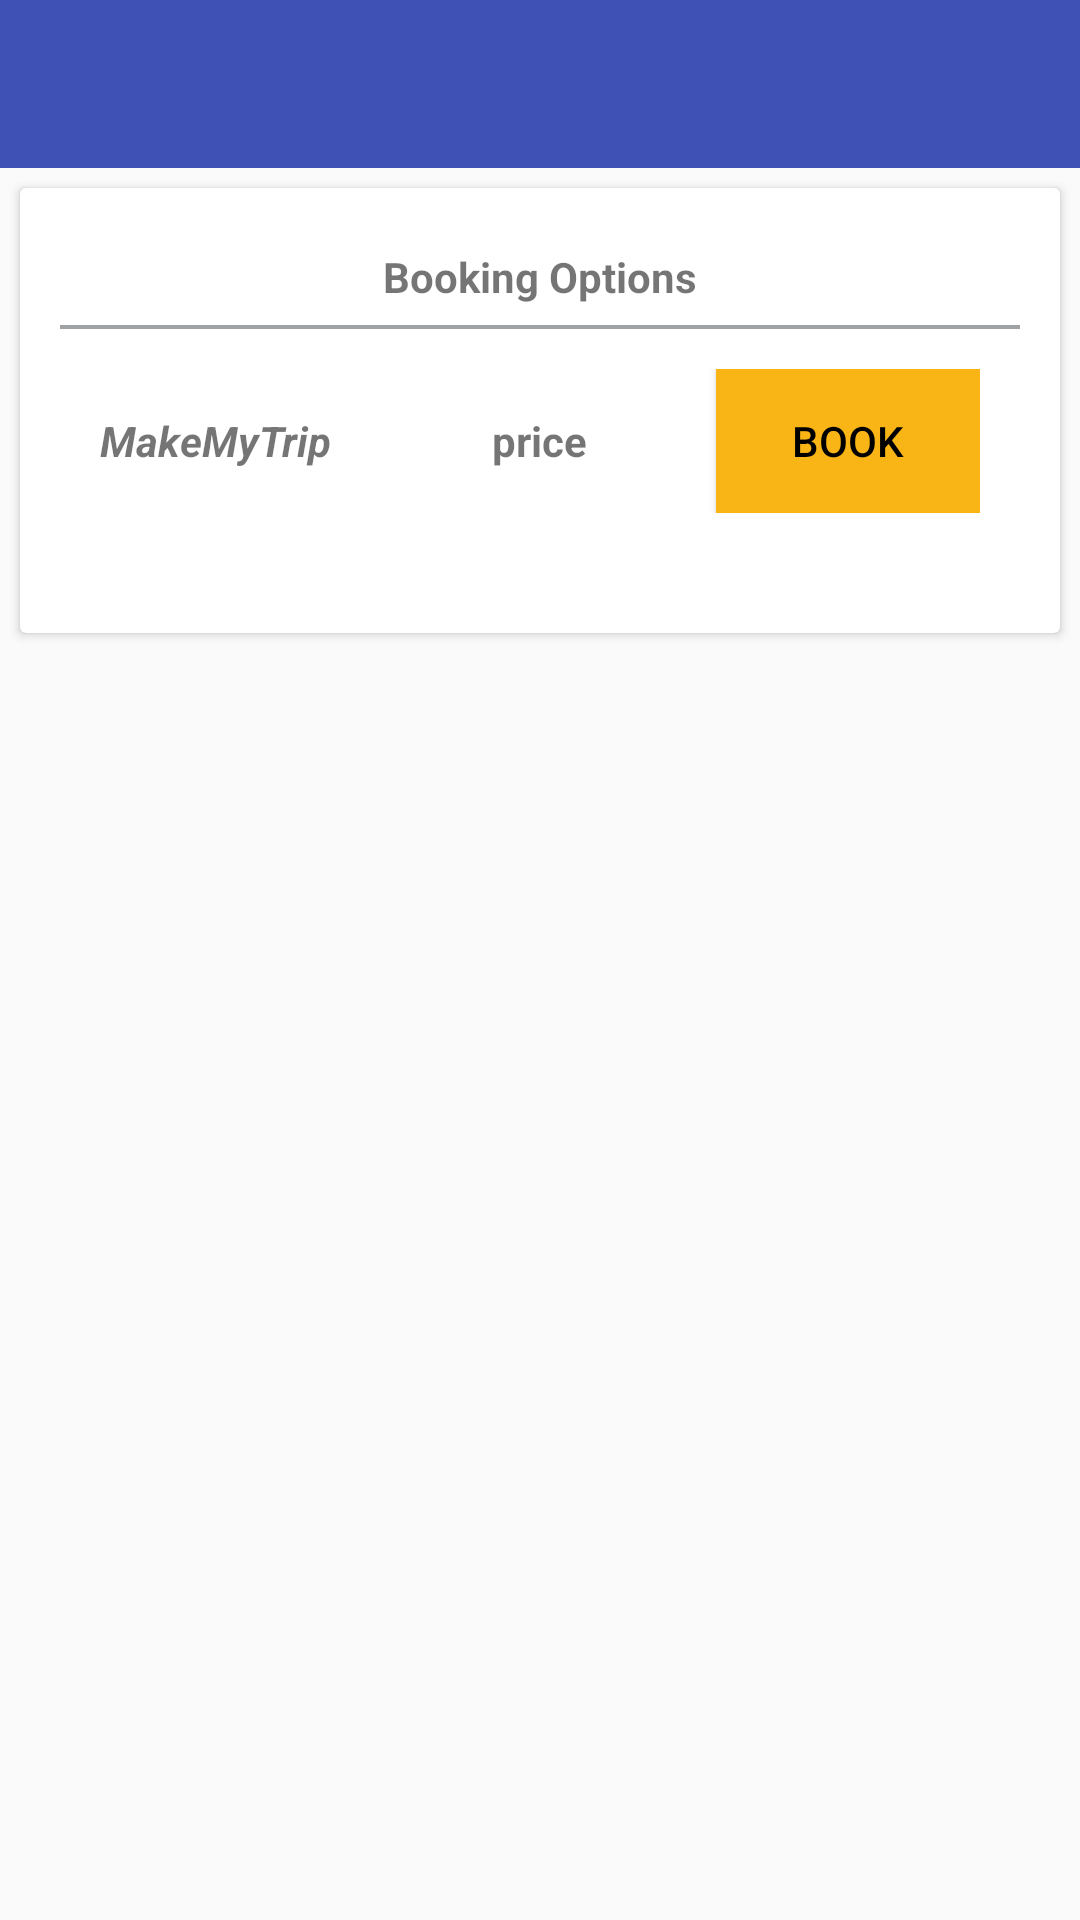

This screen was rendered from an Android layout file. Write that file and the resources it references.
<!-- AndroidManifest.xml: application theme AppTheme -->
<!-- res/layout/activity_flight_data.xml -->
<?xml version="1.0" encoding="utf-8"?>
<RelativeLayout xmlns:android="http://schemas.android.com/apk/res/android"
    xmlns:app="http://schemas.android.com/apk/res-auto"
    xmlns:tools="http://schemas.android.com/tools"
    android:layout_width="match_parent"
    android:layout_height="match_parent"
    tools:context="com.neuron.ixigo.activities.SearchResultsActivity">

    <android.support.design.widget.AppBarLayout
        android:layout_width="match_parent"
        android:layout_height="wrap_content"
        android:id="@+id/app_bar"
        android:theme="@style/AppTheme.AppBarOverlay">

        <android.support.v7.widget.Toolbar android:id="@+id/toolbar"
            android:layout_width="match_parent"
            android:layout_height="?attr/actionBarSize"
            android:background="?attr/colorPrimary"
            app:contentInsetLeft="0dp"
            app:contentInsetStart="0dp"
            app:subtitleTextAppearance="@style/Toolbar.SubTitleText"
            app:titleTextAppearance="@style/Toolbar.TitleText"
            app:contentInsetStartWithNavigation="0dp"
            app:popupTheme="@style/AppTheme.PopupOverlay"
            xmlns:android="http://schemas.android.com/apk/res/android"
            xmlns:app="http://schemas.android.com/apk/res-auto" />
    </android.support.design.widget.AppBarLayout>

<android.support.v7.widget.CardView android:layout_height="wrap_content"
    android:layout_width="match_parent"
    android:layout_below="@+id/app_bar"
    android:layout_marginLeft="@dimen/dp_5"
    android:layout_marginRight="@dimen/dp_5"
    android:layout_marginTop="@dimen/dp_5"
    android:layout_marginBottom="@dimen/dp_5"
    xmlns:android="http://schemas.android.com/apk/res/android" >
    <LinearLayout xmlns:android="http://schemas.android.com/apk/res/android"
        android:layout_width="match_parent"
        android:layout_height="match_parent"
        android:background="?attr/selectableItemBackground"
        android:orientation="vertical"
        android:padding="@dimen/dp_10">

        <TextView
            android:layout_width="wrap_content"
            android:layout_height="wrap_content"
            android:text="@string/booking_options"
            android:layout_gravity="center"
            android:textStyle="bold"
            android:padding="@dimen/dp_5"/>

        <View
            android:layout_width="match_parent"
            android:layout_height="@dimen/dp_1"
            android:background="@color/colorTextHint" />

        <RelativeLayout
            android:layout_width="match_parent"
            android:layout_height="wrap_content"
            android:padding="@dimen/dp_10">
            <TextView
                android:layout_width="wrap_content"
                android:layout_height="wrap_content"
                android:id="@+id/tv_provider_id1"
                android:layout_centerVertical="true"
                android:textStyle="bold|italic"
                android:text="@string/makemytrip"/>

            <TextView
                android:layout_width="wrap_content"
                android:layout_height="wrap_content"
                android:id="@+id/tv_price1"
                android:layout_centerVertical="true"
                android:layout_centerInParent="true"
                android:textStyle="bold"
                android:text="@string/price"/>


            <Button
                android:layout_width="wrap_content"
                android:layout_height="wrap_content"
                android:id="@+id/btn_book1"
                android:layout_alignParentEnd="true"
                android:background="@color/golden"
                android:textColor="@android:color/black"
                android:elevation="@dimen/dp_5"
                android:text="@string/book"/>
        </RelativeLayout>

        <View
            android:layout_width="match_parent"
            android:layout_height="@dimen/dp_1"
            android:visibility="gone"
            android:id="@+id/view"
            android:background="@color/colorTextHint" />

        <RelativeLayout
            android:layout_width="match_parent"
            android:layout_height="wrap_content"
            android:padding="@dimen/dp_10">
            <TextView
                android:layout_width="wrap_content"
                android:layout_height="wrap_content"
                android:id="@+id/tv_provider_id2"
                android:visibility="gone"
                android:layout_centerVertical="true"
                android:textStyle="bold|italic"
                android:text="@string/makemytrip"/>

            <TextView
                android:layout_width="wrap_content"
                android:layout_height="wrap_content"
                android:id="@+id/tv_price2"
                android:visibility="gone"
                android:layout_centerVertical="true"
                android:layout_centerInParent="true"
                android:textStyle="bold"
                android:text="@string/price"/>


            <Button
                android:layout_width="wrap_content"
                android:layout_height="wrap_content"
                android:id="@+id/btn_book2"
                android:visibility="gone"
                android:background="@color/golden"
                android:textColor="@android:color/black"
                android:layout_alignParentEnd="true"
                android:elevation="@dimen/dp_5"
                android:text="@string/book"/>
        </RelativeLayout>
    </LinearLayout>
</android.support.v7.widget.CardView>
    </RelativeLayout>
<!-- resources referenced by this layout -->
<resources>
  <color name="colorTextHint">#9FA2A4</color>
  <color name="golden">#F9B515</color>
  <dimen name="dp_1">4px</dimen>
  <dimen name="dp_10">40px</dimen>
  <dimen name="dp_5">20px</dimen>
  <string name="book">BOOK</string>
  <string name="booking_options">Booking Options</string>
  <string name="makemytrip">MakeMyTrip</string>
  <string name="price">price</string>
  <style name="AppTheme.AppBarOverlay" parent="ThemeOverlay.AppCompat.Dark.ActionBar" />
  <style name="AppTheme.PopupOverlay" parent="ThemeOverlay.AppCompat.Light" />
  <style name="Toolbar.SubTitleText" parent="TextAppearance.Widget.AppCompat.Toolbar.Title">
          <item name="android:textSize">12sp</item>
          <item name="android:textColor">#bbffffff</item>
          <item name="android:textStyle">normal</item>
      </style>
  <style name="Toolbar.TitleText" parent="TextAppearance.Widget.AppCompat.Toolbar.Title">
          <item name="android:textSize">16sp</item>
          <item name="android:textStyle">normal</item>
      </style>
  <style name="AppTheme" parent="Theme.AppCompat.Light.DarkActionBar">
          
          <item name="colorPrimary">@color/colorPrimary</item>
          <item name="colorPrimaryDark">@color/colorPrimaryDark</item>
          <item name="colorAccent">@color/colorAccent</item>
      </style>
  <color name="colorPrimary">#3F51B5</color>
  <color name="colorPrimaryDark">#303F9F</color>
  <color name="colorAccent">#FF4081</color>
</resources>
